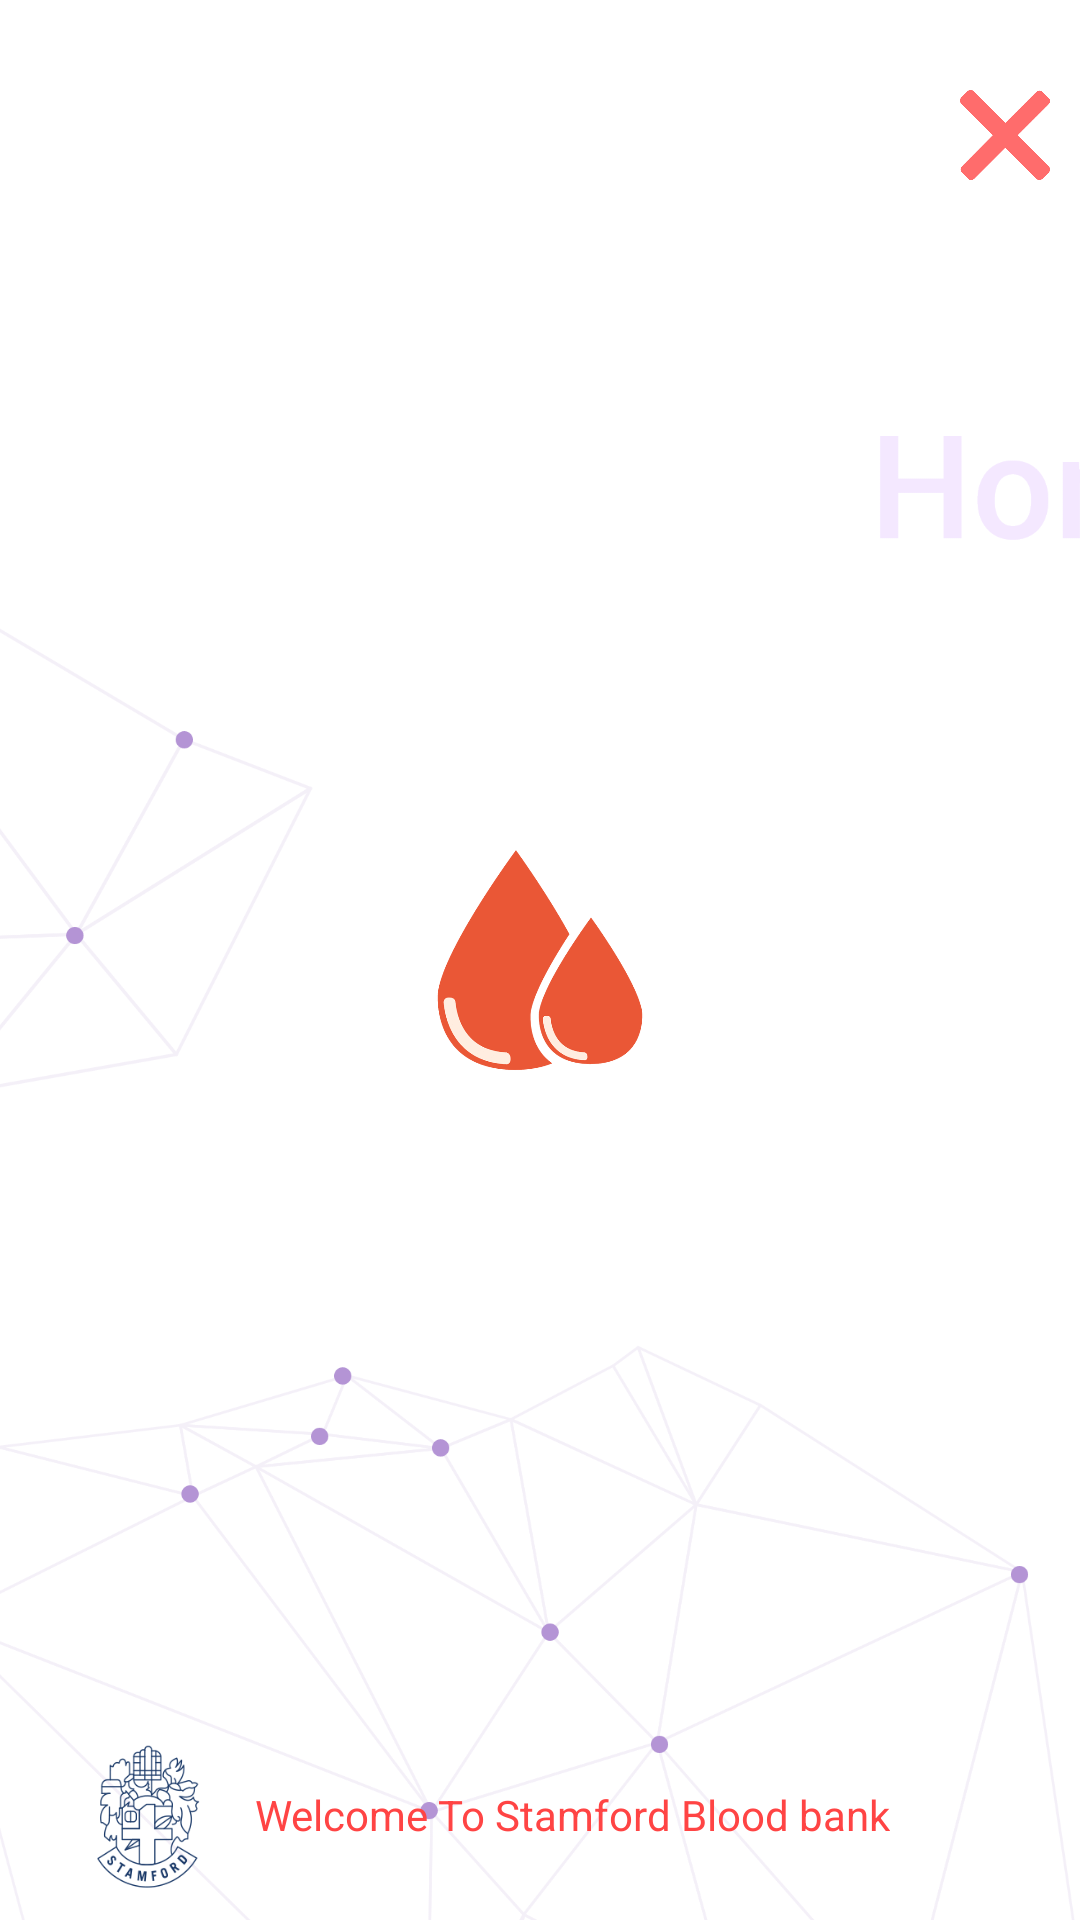

Produce the Android XML layout that renders to this screen, including the resource entries it uses.
<!-- AndroidManifest.xml: application theme AppTheme -->
<!-- res/layout/login.xml -->
<?xml version="1.0" encoding="utf-8"?>
<RelativeLayout
    xmlns:android="http://schemas.android.com/apk/res/android"
    xmlns:app="http://schemas.android.com/apk/res-auto"
    xmlns:tools="http://schemas.android.com/tools"
    android:layout_width="match_parent"
    android:layout_height="match_parent"
    android:background="@drawable/iback"
    tools:context=".Login_Activity">

    <ImageView
        android:id="@+id/GuestLoginID"
        android:src="@drawable/cross_sign"
        android:layout_width="30dp"
        android:layout_alignParentRight="true"
        android:layout_marginRight="10dp"
        android:layout_marginTop="30dp"
        android:layout_height="30dp">

    </ImageView>

    <RelativeLayout
        android:id="@+id/layoutFiveID"
        android:layout_alignParentBottom="true"
        android:layout_centerVertical="true"
        android:layout_centerHorizontal="true"
        android:layout_width="match_parent"
        android:layout_height="70dp">


        <ImageView
            android:layout_marginStart="25dp"
            android:id="@+id/fuck"
            android:layout_centerVertical="true"
            android:layout_width="50dp"
            android:layout_height="50dp"
            android:src="@drawable/stamforduniversity"
            android:layout_marginLeft="25dp" />


        <TextView
            android:layout_marginLeft="10dp"
            android:layout_toRightOf="@+id/fuck"
            android:textSize="14sp"
            android:layout_centerVertical="true"
            android:textColor="@android:color/holo_red_light"
            android:layout_marginBottom="50dp"
            android:text="Welcome To Stamford Blood bank"
            android:layout_width="wrap_content"
            android:layout_height="wrap_content">

        </TextView>
    </RelativeLayout>


    <RelativeLayout
        android:layout_centerInParent="true"
        android:layout_width="wrap_content"
        android:layout_marginRight="25dp"
        android:padding="5dp"
        android:layout_marginLeft="25dp"
        android:layout_height="wrap_content">



        <ImageView
            android:id="@+id/Logo"
            android:layout_width="80dp"
            android:src="@drawable/bloodpng"
            android:layout_height="80dp">
        </ImageView>





        <RelativeLayout
            android:visibility="gone"
            android:layout_below="@id/Logo"
            android:id="@+id/layoutoneID"
            android:layout_width="match_parent"
            android:layout_height="wrap_content">




            <TextView
                android:id="@+id/dd"
                android:layout_width="wrap_content"
                android:layout_height="wrap_content"
                android:textSize="30sp"
                android:textColor="@android:color/black"
                android:text="Login To SBB"
                />

            <LinearLayout
                android:layout_below="@+id/dd"
                android:layout_width="match_parent"
                android:layout_height="wrap_content">

                <LinearLayout
                    android:orientation="vertical"
                    android:layout_width="match_parent"
                    android:layout_height="wrap_content">


                    <EditText
                        android:id="@+id/EmialID"
                        android:background="@drawable/edittext_design"
                        android:layout_width="match_parent"
                        android:padding="12dp"
                        android:inputType="textEmailAddress"
                        android:hint="Email Address"
                        android:textSize="17sp"
                        android:singleLine="true"
                        android:layout_marginTop="10dp"
                        android:layout_height="wrap_content">

                    </EditText>

                    <EditText
                        android:id="@+id/PasswordID"
                        android:background="@drawable/edittext_design"
                        android:layout_width="match_parent"
                        android:padding="12dp"
                        android:inputType="textPassword"
                        android:hint="Email Password"
                        android:textSize="17sp"
                        android:singleLine="true"
                        android:layout_marginTop="10dp"
                        android:layout_height="wrap_content">

                    </EditText>

                    <Button
                        android:id="@+id/LoginButtonID"
                        android:layout_width="match_parent"
                        android:layout_marginTop="10dp"
                        android:textSize="17sp"
                        android:textColor="@android:color/white"
                        android:text="Sign In"
                        android:layout_marginBottom="5dp"
                        android:background="@drawable/login_buttondesign"
                        android:layout_height="wrap_content">

                    </Button>



                </LinearLayout>
            </LinearLayout>



        </RelativeLayout>

    </RelativeLayout>


    <RelativeLayout
        android:id="@+id/layoutThreeID"
        android:visibility="gone"
        android:layout_above="@+id/layoutTwoID"
        android:layout_width="match_parent"
        android:layout_marginBottom="10dp"
        android:layout_marginLeft="25dp"
        android:layout_marginTop="5dp"
        android:layout_marginRight="25dp"
        android:layout_height="wrap_content">



        <Button
            android:id="@+id/PhoneLoginID"
            android:background="@drawable/phone_signin_design"
            android:layout_width="match_parent"
            android:textColor="@android:color/white"
            android:text="Phone Login"
            android:layout_marginBottom="5dp"
            android:layout_height="wrap_content">

        </Button>



    </RelativeLayout>


    <RelativeLayout
        android:visibility="gone"
        android:id="@+id/layoutTwoID"
        android:layout_alignParentBottom="true"
        android:layout_width="match_parent"
        android:padding="10dp"
        android:layout_height="wrap_content">

        <TextView
            android:id="@+id/LoginRegisterTextID"
            android:textSize="14sp"
            android:textColor="@android:color/holo_red_light"
            android:text="Register Account"
            android:layout_width="wrap_content"
            android:layout_height="wrap_content">

        </TextView>

        <TextView
            android:id="@+id/ForgotPasswordID"
            android:textSize="14sp"
            android:layout_alignParentRight="true"
            android:textColor="@android:color/holo_red_light"
            android:text="Forgot Password"
            android:layout_width="wrap_content"
            android:layout_height="wrap_content">

        </TextView>

    </RelativeLayout>

</RelativeLayout>
<!-- resources referenced by this layout -->
<resources>
  <!-- drawable bloodpng: png bitmap (drawable, 7132 bytes) -->
  <!-- drawable cross_sign: png bitmap (drawable, 5719 bytes) -->
  <!-- drawable edittext_design (drawable) -->
  <?xml version="1.0" encoding="utf-8"?>
  <shape xmlns:android="http://schemas.android.com/apk/res/android">
  
      <stroke android:color="#FFD3D3" android:width="1dp"/>
      <corners android:radius="10dp"/>
  
  </shape>
  <!-- drawable iback: png bitmap (drawable, 134083 bytes) -->
  <!-- drawable login_buttondesign (drawable) -->
  <?xml version="1.0" encoding="utf-8"?>
  <shape xmlns:android="http://schemas.android.com/apk/res/android">
  
  
      <solid android:color="@android:color/holo_red_light"/>
      <corners android:radius="10dp"/>
  
  </shape>
  <!-- drawable phone_signin_design (drawable) -->
  <?xml version="1.0" encoding="utf-8"?>
  <shape xmlns:android="http://schemas.android.com/apk/res/android">
  
  
      <solid android:color="#673AB7"/>
      <corners android:radius="15dp"/>
  
  
  </shape>
  <!-- drawable stamforduniversity: png bitmap (drawable, 12081 bytes) -->
  <style name="AppTheme" parent="Theme.AppCompat.Light.NoActionBar">
          
          <item name="colorPrimary">@color/colorPrimary</item>
          <item name="colorPrimaryDark">@color/colorPrimaryDark</item>
          <item name="colorAccent">@color/colourAc</item>
      </style>
  <color name="colorPrimary">#FF0051</color>
  <color name="colorPrimaryDark">#FF0051</color>
  <color name="colourAc">#3F51B5</color>
</resources>
